Run: headless pygame with SDL's dummy video driver; simulated clock (each Clock.tick advances the game by its frame time, no real sleeping); random seed 0; keys injected as events and as key.get_pressed() state; no mouse input.
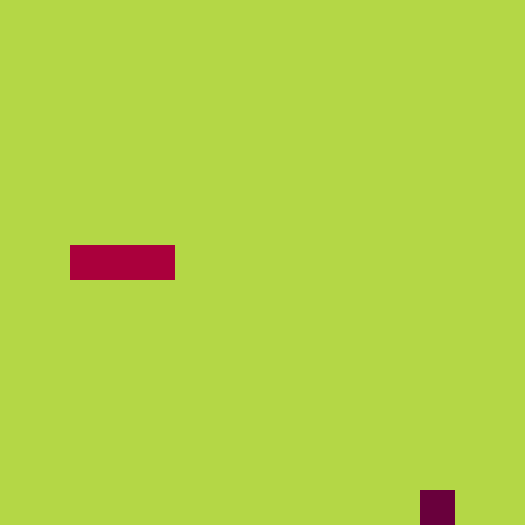
Frame 1 of 4 · flips 1–60 · no input
Frame 2 of 4 · flips 61–180 · tapped SPACE, RETURN · held RIGHT (→), D · screen unchanged from frame 1, image omitted
Frame 3 of 4 · flips 181–300 · held DOWN (↓), S · screen unchanged from frame 2, image omitted
Frame 4 of 4 · flips 301–420 · held LEFT (←), A, UP (↑), W · screen unchanged from frame 3, image omitted

The pygame program that drew these frames:

# importing libraries
import pygame
from sys import exit
from pygame.math import Vector2
import time
import random

class FRUIT:
    def __init__(self):
        # pozycja startowa
        self.x = random.randint(0, cell_number - 1)
        self.y = random.randint(0, cell_number - 1)
        self.pos = Vector2(self.x,self.y)

    def draw_fruit(self):
        fruit_rect = pygame.Rect(int(self.pos.x * cell_size),int(self.pos.y * cell_size), cell_size, cell_size)
        pygame.draw.rect(screen, (105, 0, 60), fruit_rect)
    def randomize(self):
        self.x = random.randint(0, cell_number - 1)
        self.y = random.randint(0, cell_number - 1)
        self.pos = Vector2(self.x,self.y)

class SNAKE:
    def __init__(self):
        # snake is stored in a list
        self.body = [Vector2(4, 7), Vector2(3, 7), Vector2(2,7)]
        self.direction = Vector2(1, 0) # default moves to the left
        self.new_block = False
    def draw_snake(self):
        for elements in self.body:
            snake_rect = pygame.Rect(int(elements.x * cell_size), int(elements.y * cell_size), cell_size, cell_size)
            pygame.draw.rect(screen, (170, 00, 60), snake_rect)
    def move_snake(self):
        if self.new_block == False:
            body_copy = self.body[:-1] # without the last element
        else:
            body_copy = self.body[:] # with the last element because snake has eaten the snack
            self.new_block = False
        body_copy.insert(0, body_copy[0] + self.direction) # snake is moving by the direction
        self.body = body_copy[:]
        screen.fill((180, 215, 70)) # I need to think of a better way to update the screen (without that you can still see the "old" parts of the snake)

    def add_block(self):
        self.new_block = True

class MAIN:
    def __init__(self):
        self.snake = SNAKE()
        self.fruit = FRUIT()
    def update(self):
        self.snake.move_snake()
        self.check_collision()
        self.check_fail()
    def draw_elements(self):
        self.fruit.draw_fruit()
        self.snake.draw_snake()

    def check_collision(self):
        if self.fruit.pos == self.snake.body[0]:
            self.fruit.randomize()
            self.snake.add_block()

    def game_over(self):
        pygame.quit()
        exit()
        print("ups")

    def check_fail(self):
        if not (0 <= self.snake.body[0].x < cell_number and 0 <= self.snake.body[0].y < cell_number): # if snake's head hits the walls its game over
            self.game_over()
        for element in self.snake.body[1:]: # if snake hits itself its game over
            if element == self.snake.body[0]:
                self.game_over()



# setting up the window
pygame.init()

cell_size = 35
cell_number = 15

screen = pygame.display.set_mode((cell_size * cell_number, cell_number*cell_size))
pygame.display.set_caption("Snake")
screen.fill((180, 215, 70))

# How much frames per seconds
fps = pygame.time.Clock()

# fruit
fruit = FRUIT()

# snake
snake = SNAKE()

# intervals of time when snake is moving
SCREEN_UPDATE = pygame.USEREVENT
pygame.time.set_timer(SCREEN_UPDATE, 200) # in miliseconds

main_game = MAIN()

# main loop
while True:
    for event in pygame.event.get(): # waiting for user input
        if event.type == pygame.QUIT:
            pygame.quit()
            exit()
        if event.type == SCREEN_UPDATE:
            main_game.update()
        if event.type == pygame.KEYDOWN: # keyboard controll
            if event.key == pygame.K_UP and main_game.snake.direction.y != 1:
                main_game.snake.direction = Vector2(0, -1)
            elif event.key == pygame.K_DOWN and main_game.snake.direction.y != -1:
                main_game.snake.direction = Vector2(0, 1)
            elif event.key == pygame.K_LEFT and main_game.snake.direction.x != 1:
                main_game.snake.direction = Vector2(-1, 0)
            elif event.key == pygame.K_RIGHT and main_game.snake.direction.x != -1:
                main_game.snake.direction = Vector2(1, 0)
    main_game.draw_elements()
    pygame.display.update()
    fps.tick(60)
